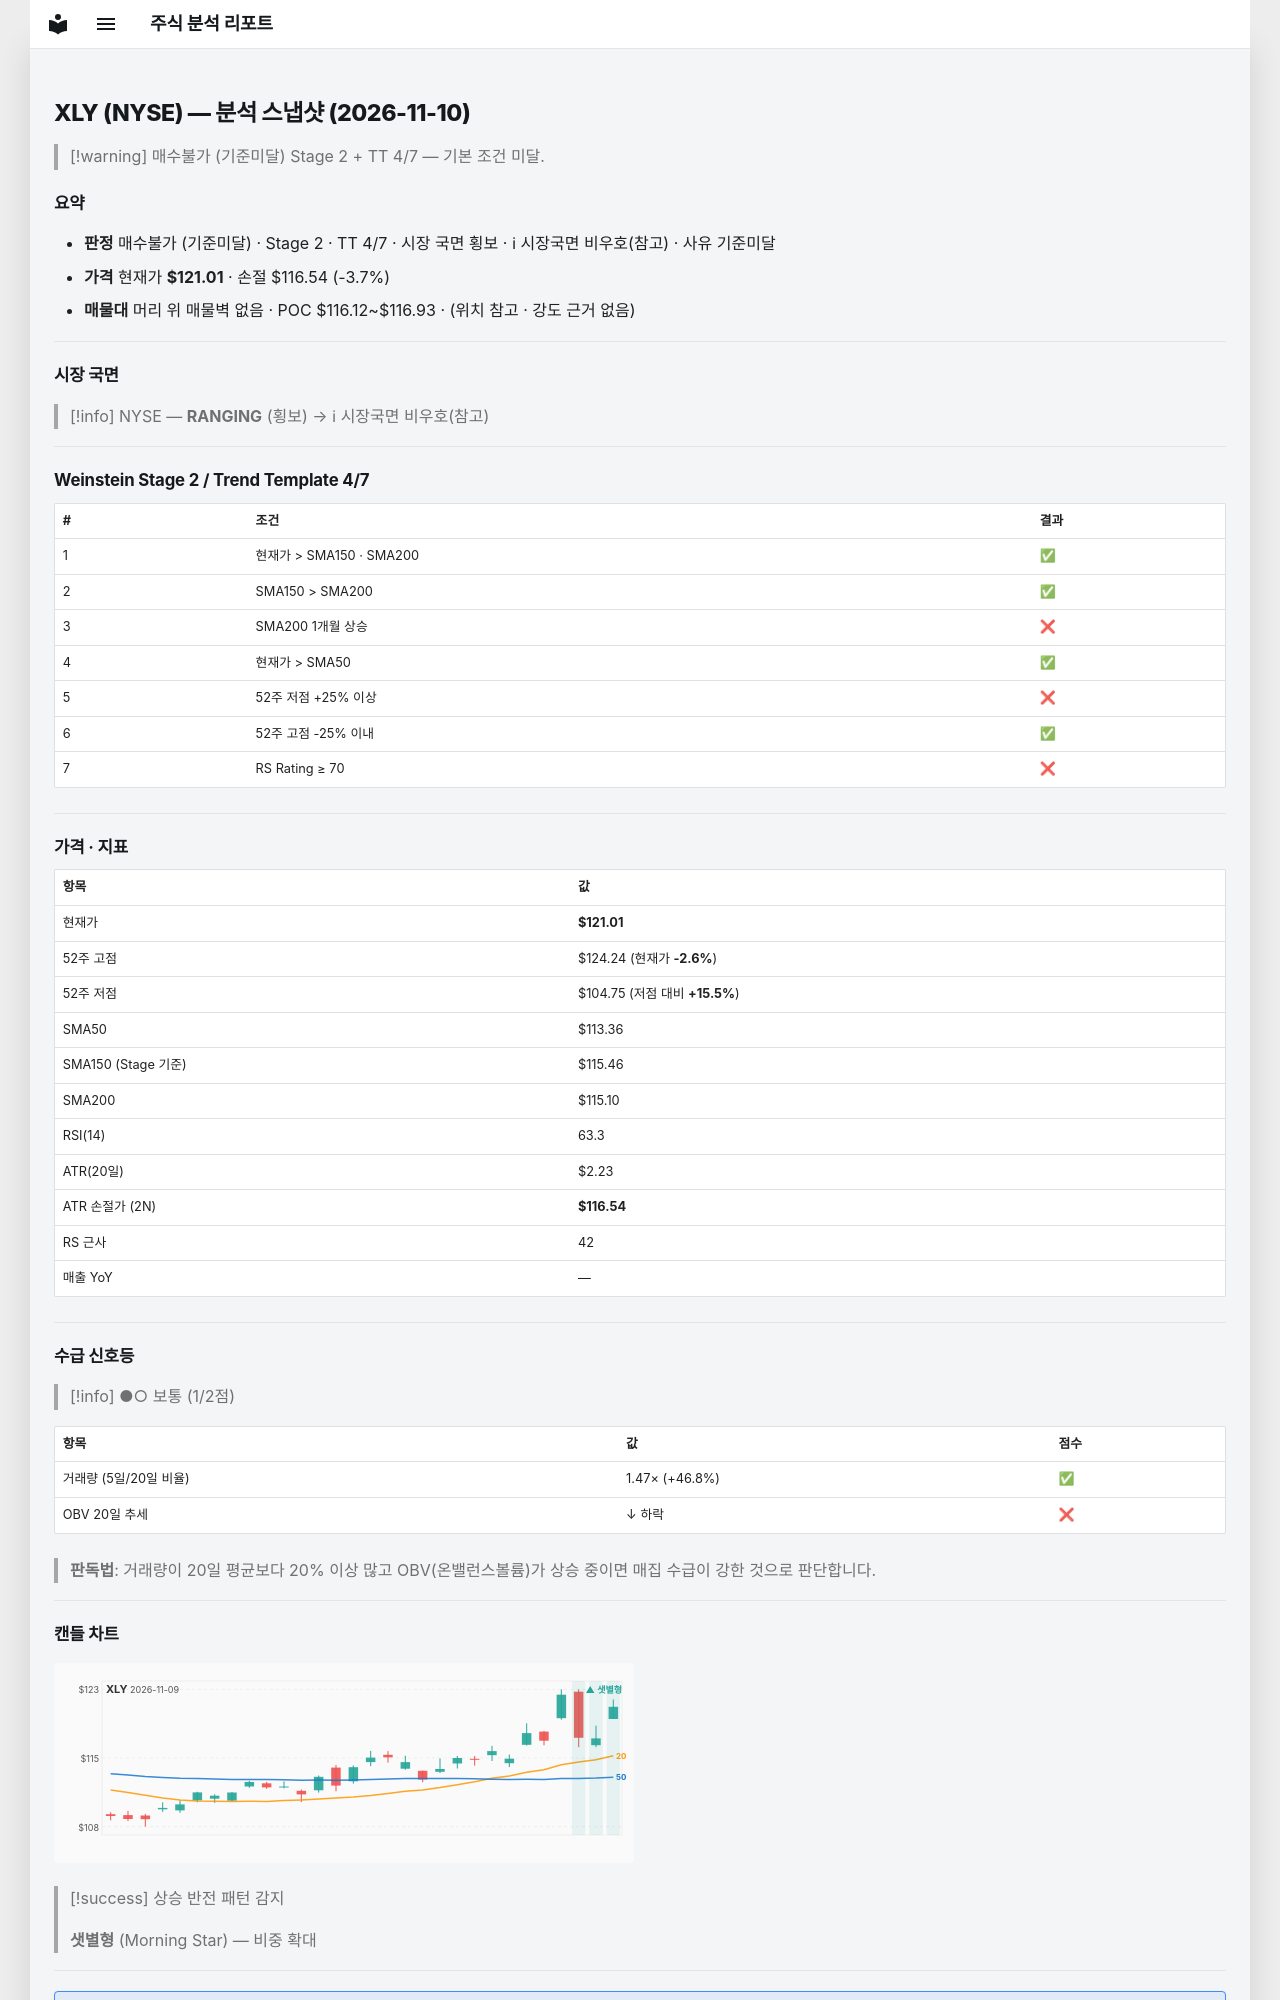

repository: soloandco/stock-reports · page: snapshots/XLY-2026-11-10/index.html · generator: mkdocs

---
type: analysis-snapshot
title: XLY 분석 스냅샷
ticker: XLY
market: NYSE
created: 2026-11-10
updated: 2026-11-10
bar-date: 2026-11-09
verdict: 매수불가
verdict-reason: 기준미달
real-rr: 0.15
sma50-gap-pct: 6.8
weekly-position: 저항대아래
weekly-overhead-price: 121.68
weekly-overhead-pct: 0.6
stage: 2
trend-template-score: 4
tt-max: 7
ma-set: sma-50-150-200
price: 121.01000213623047
stop-price: 116.54438764023838
market-regime: RANGING
supply-demand-score: 1/2
supply-demand-label: 보통
status: tracking
tags:
  - stock-agent
  - watchlist
  - XLY
  - analysis
related:
  - "[[analysis-template]]"
---

# XLY (NYSE) — 분석 스냅샷 (2026-11-10)

> [!warning] 매수불가 (기준미달)
> Stage 2 + TT 4/7 — 기본 조건 미달.

## 요약

- **판정** 매수불가 (기준미달) · Stage 2 · TT 4/7 · 시장 국면 횡보 · ℹ 시장국면 비우호(참고) · 사유 기준미달
- **가격** 현재가 **$121.01** · 손절 $116.54 (-3.7%)
- **매물대** 머리 위 매물벽 없음 · POC $116.12~$116.93 · (위치 참고 · 강도 근거 없음)

---

## 시장 국면

> [!info] NYSE — **RANGING** (횡보) → ℹ 시장국면 비우호(참고)

---

## Weinstein Stage 2 / Trend Template 4/7

| # | 조건 | 결과 |
|---|------|------|
| 1 | 현재가 > SMA150 · SMA200 | ✅ |
| 2 | SMA150 > SMA200 | ✅ |
| 3 | SMA200 1개월 상승 | ❌ |
| 4 | 현재가 > SMA50 | ✅ |
| 5 | 52주 저점 +25% 이상 | ❌ |
| 6 | 52주 고점 -25% 이내 | ✅ |
| 7 | RS Rating ≥ 70 | ❌ |

---

## 가격 · 지표

| 항목 | 값 |
|------|---|
| 현재가 | **$121.01** |
| 52주 고점 | $124.24 (현재가 **-2.6%**) |
| 52주 저점 | $104.75 (저점 대비 **+15.5%**) |
| SMA50 | $113.36 |
| SMA150 (Stage 기준) | $115.46 |
| SMA200 | $115.10 |
| RSI(14) | 63.3 |
| ATR(20일) | $2.23 |
| ATR 손절가 (2N) | **$116.54** |
| RS 근사 | 42 |
| 매출 YoY | — |

---
## 수급 신호등

> [!info] ●○ 보통 (1/2점)

| 항목 | 값 | 점수 |
|------|------|------|
| 거래량 (5일/20일 비율) | 1.47× (+46.8%) | ✅ |
| OBV 20일 추세 | ↓ 하락 | ❌ |

> **판독법**: 거래량이 20일 평균보다 20% 이상 많고 OBV(온밸런스볼륨)가 상승 중이면 매집 수급이 강한 것으로 판단합니다.

---
